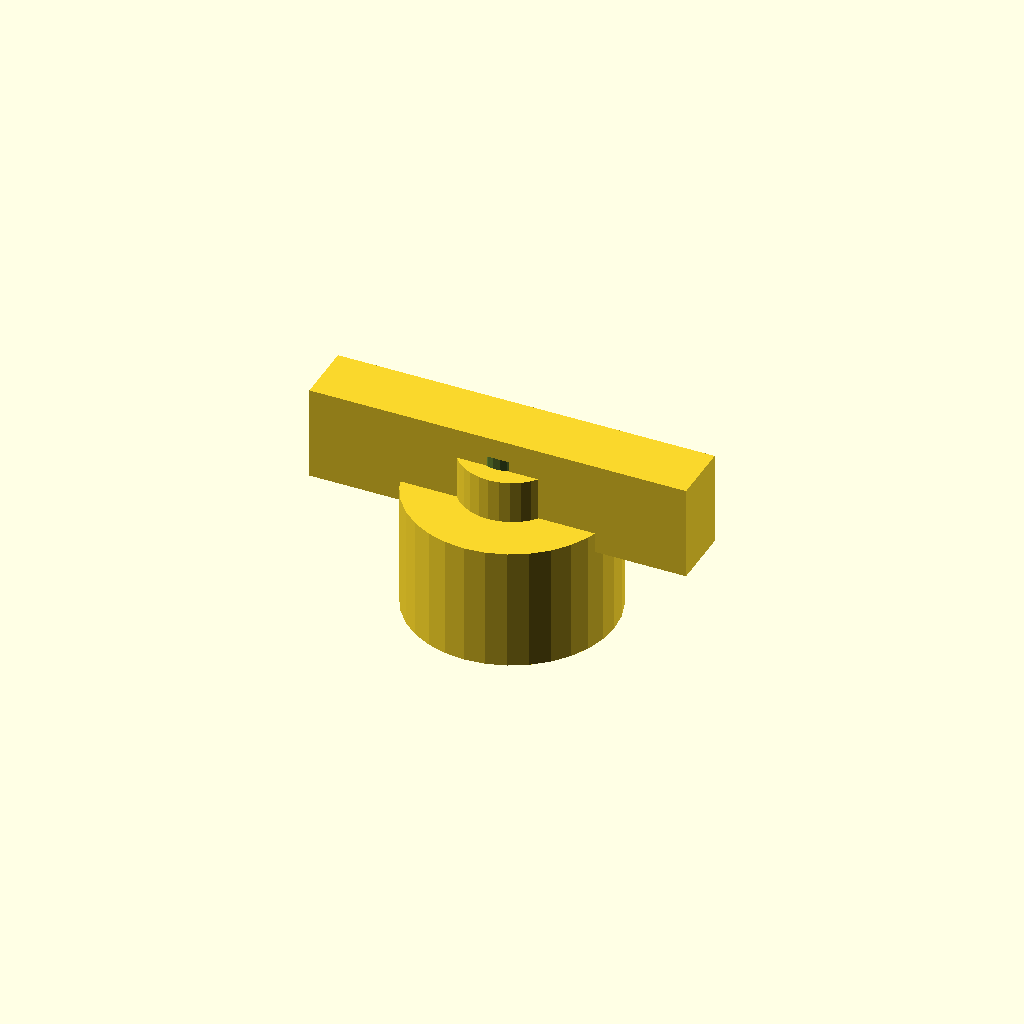
Cell 1: the model at its default parameters.
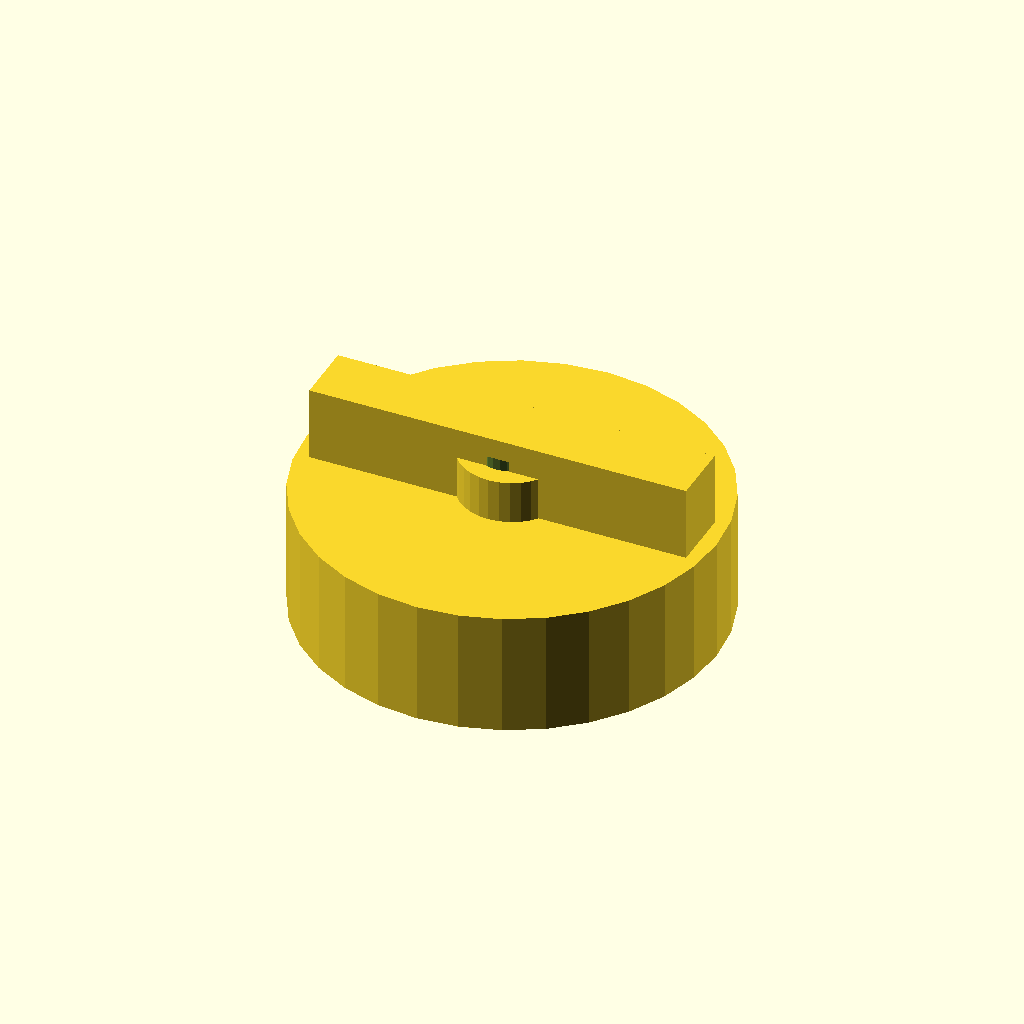
Cell 2: the same model with grip_d = 40.
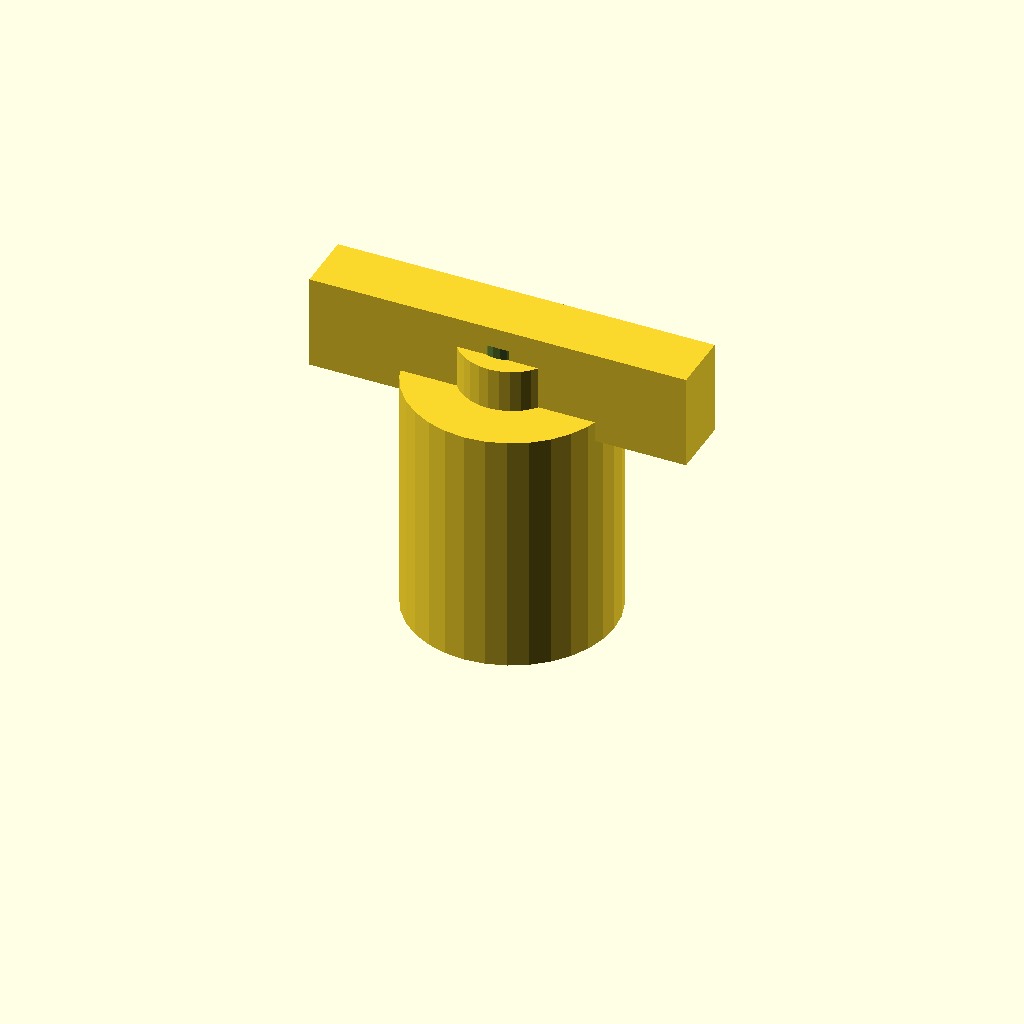
Cell 3 — grip_h set to 24, the other parameters unchanged.
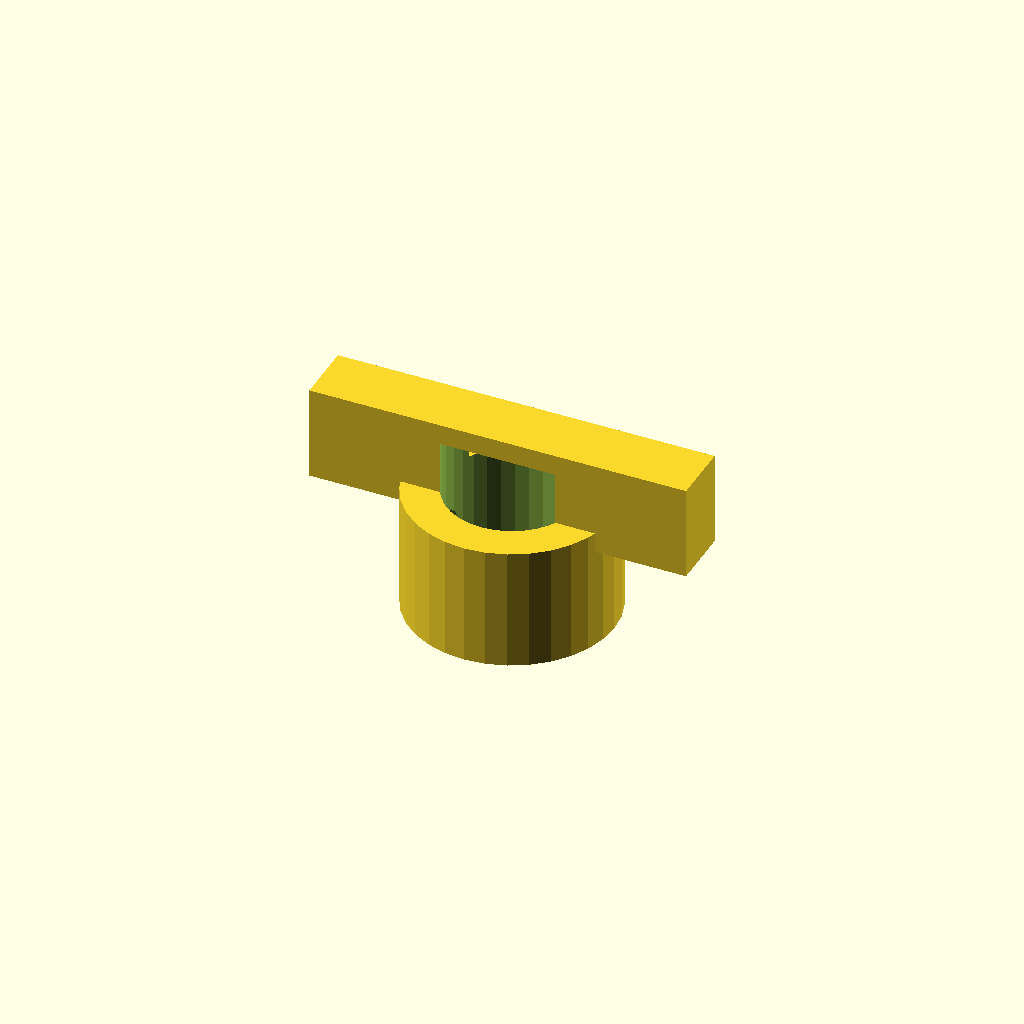
Cell 4: the same model with shaft_d = 12.8.
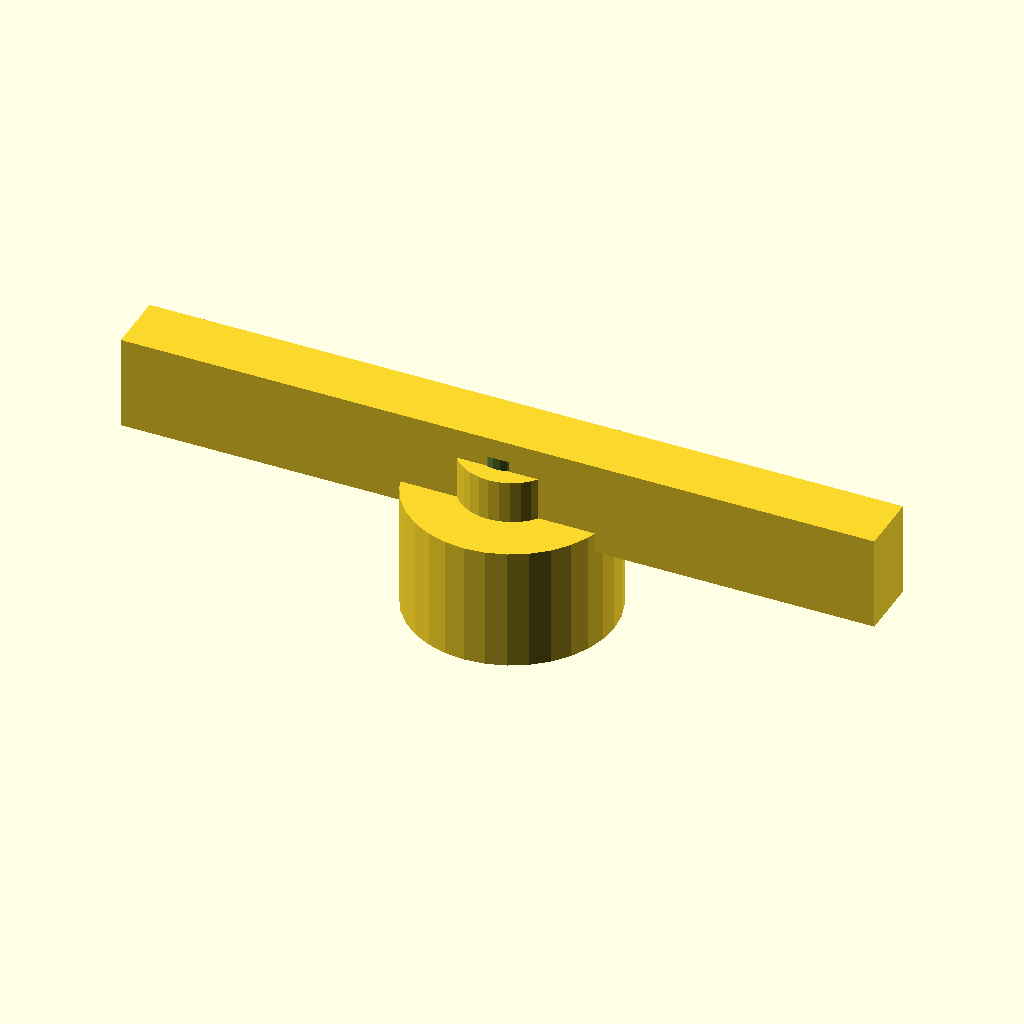
Cell 5 — wing_l set to 73.6, the other parameters unchanged.
All cells are drawn from one camera (rotation 55°, 0°, 25°, orthographic, colour scheme Cornfield), so only the parameter changes between them.
OpenSCAD source file optional_data/data/gen2/knobs/part_0041.scad:
$fn = 32;

// ----------------------------------------------------------------------
// Hand knob: 20 x 36.8 x 16.2 mm
// ----------------------------------------------------------------------

// --- parameters (mm) ---
grip_d = 20;              // knob diameter
grip_h = 12;              // knob height
shaft_d = 6.4;            // shaft bore
set_d = 3.4;              // set screw tap hole
wing_l = 36.8;            // wing span
wing_w = 6;               // wing width
wing_h = 7.2;             // wing thickness
cap_h = 4.2;              // raised centre cap
cap_d = 10;               // centre cap diameter

module body() {
  cylinder(h = grip_h, d = grip_d);
}

module wing() {
  /* wing sunk 2 mm into the knob so the joint overlaps */
  translate([-wing_l / 2, -wing_w / 2, grip_h - 2])
    cube([wing_l, wing_w, wing_h + 2]);
}

module cap() {
  translate([0, 0, grip_h - 1]) cylinder(h = cap_h + 1, d = cap_d);
}

difference() {
  union() {
    body();
    wing();
    cap();
  }
  translate([0, 0, -1]) cylinder(h = grip_h + cap_h + 2, d = shaft_d);
  translate([-grip_d / 2 - 1, 0, grip_h * 0.5]) rotate([0, 90, 0]) cylinder(h = grip_d / 2 + 2, d = set_d);
}
Parameter table extracted from the source (name, type, default, range or options):
grip_d: number, default 20
grip_h: number, default 12
shaft_d: number, default 6.4
set_d: number, default 3.4
wing_l: number, default 36.8
wing_w: number, default 6
wing_h: number, default 7.2
cap_h: number, default 4.2
cap_d: number, default 10
